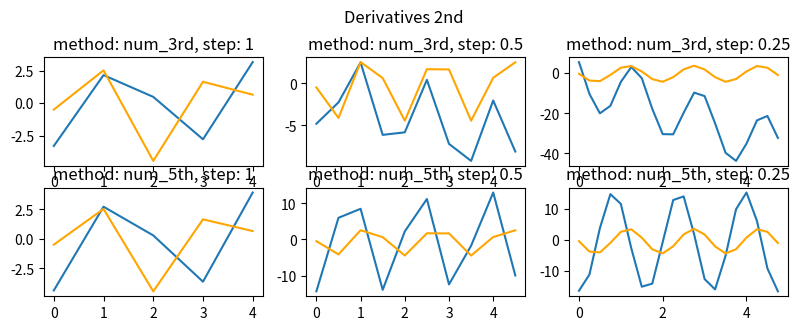

The matplotlib source for this figure:
from numpy import array, float64, split, linspace, meshgrid, arange, where, abs, append, dstack, zeros, int32, power, sum
from numpy.linalg import solve, LinAlgError
from sympy import symbols, lambdify, cos, N, sin, diff
from collections import namedtuple
import matplotlib.pyplot as plt

# Wzor dwupunktowy
def num_2nd(f, x, h=0.001):
    return (N(f.f.subs(f.x, x + h)) - N(f.f.subs(f.x, x))) / h

# Wzor trojpunktowy
def num_3rd(f, x, h=0.001):
    return (N(f.f.subs(f.x, x + h)) - N(f.f.subs(f.x, x - h))) / (2 * h)

# Wzor pieciopunktowy
def num_5th(f, x, h=0.001):
    return 1/(12*h) *  (N(f.f.subs(f.x, x - 2*h)) - 8 * N(f.f.subs(f.x, x - h)) + 8 * N(f.f.subs(f.x, x + h)) - N(f.f.subs(f.x, x + 2*h)))

# druga pochodna
# Wzor trojpunktowy
def num2_3rd(f, x, h=0.001):
    return (1 / h ** 2) * N(f.f.subs(f.x, x + h)) - 2 * N(f.f.subs(f.x, x)) + N(f.f.subs(f.x, x - h))
# Wzor pieciopunktowy
def num2_5th(f, x, h=0.001):
    return 1/(12*h ** 2) *  (-N(f.f.subs(f.x, x - 2*h)) + 16 * N(f.f.subs(f.x, x - h)) - 30 * N(f.f.subs(f.x, x)) + 16 * N(f.f.subs(f.x, x+h)) - N(f.f.subs(f.x, x - 2*h)))

def plot_loop(axes, derivs, f1, methods, steps_values):
    ax_nr = 0
    for d, m in zip(derivs, methods):
        for h in steps_values:
            x_analytic = [x for x in arange(*f1.range, h)]
            y_analytic = [N(diff(f1.f, f1.x).subs(f1.x, x_val)) for x_val in x_analytic]
            x_vec = [x for x in arange(*f1.range, h)]
            y_vec = [d(f1, x_v, h) for x_v in x_vec]
            axes[ax_nr].plot(x_vec, y_vec)
            axes[ax_nr].plot(x_analytic, y_analytic, 'orange')
            axes[ax_nr].set_title(f'method: {m}, step: {h}')
            print(f"Err ({m}, {h}):", 1 / len(arange(*f1.range, h)) * sum(power(array(y_analytic) - array(y_vec), 2)))
            ax_nr += 1
    plt.show()

def zad1():
    # Declare special struct and symbols
    # f: equation, x: x symbol, y: y symbol (sympy library)
    F = namedtuple('F', ['f', 'x', 'range'])
    x, y = symbols('x y')

    f1 = F(f=cos(2 * x), x=x, range=(0,6))
    steps_values = [1, 0.5, 0.25]
    derivs = [num_2nd, num_3rd, num_5th]
    methods = ['num_2nd', 'num_3rd', 'num_5th']

    # Create figure with 3d plot (ax1) and contour plot (ax2)
    fig = plt.figure(figsize=plt.figaspect(1 / 2.))
    fig.suptitle('Derivatives')
    axes = [fig.add_subplot(3, 3, x) for x in range(1,10)]

    plot_loop(axes, derivs, f1, methods, steps_values)

def zad3():
    # Declare special struct and symbols
    # f: equation, x: x symbol, y: y symbol (sympy library)
    F = namedtuple('F', ['f', 'x', 'range'])
    x, y = symbols('x y')

    f1 = F(f=cos(4 * x) - (1/2) * x, x=x, range=(0,5))
    steps_values = [1, 0.5, 0.25]
    derivs = [num2_3rd, num2_5th]
    methods = ['num_3rd', 'num_5th']

    # Create figure with 3d plot (ax1) and contour plot (ax2)
    fig = plt.figure(figsize=plt.figaspect(1 / 2.))
    fig.suptitle('Derivatives 2nd')
    axes = [fig.add_subplot(3, 3, x) for x in range(1,7)]

    plot_loop(axes, derivs, f1, methods, steps_values)

    
zad3()
